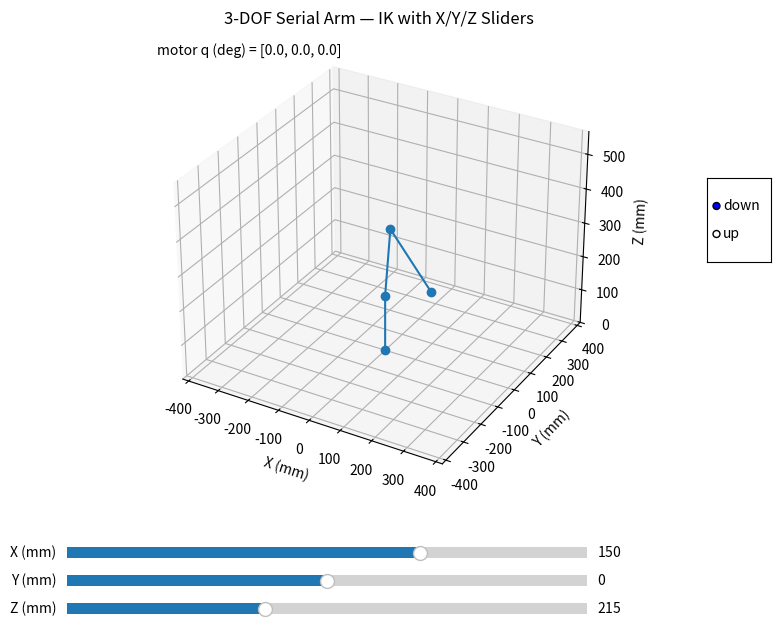

Write the Python code that produced this figure.
#!/usr/bin/env python3

import numpy as np
import matplotlib.pyplot as plt
from matplotlib.widgets import Slider, RadioButtons

# 3‑DOF Serial Arm (Yaw‑Pitch‑Pitch) — Interactive Sliders for X, Y, Z
# ---------------------------------------------------------------
# Adjust the target Cartesian position with sliders and watch the arm move.
# Uses analytic IK (elbow-up/down selectable via radio buttons).
#
# Joints:
#   q1: yaw about +Z
#   q2: shoulder pitch
#   q3: elbow pitch
#
# Geometry (edit as needed): base -- elbow -- wrist
L1 = 200.0  # shoulder->elbow (mm)
L2 = 200.0  # elbow->wrist  (mm)
BASE_POS = np.array([0.0, 0.0, 165.0])  # shoulder/base joint position in world frame
# ---------- Motor zero offset ----------
HOME_POS = np.array([150.0, 0.0, 215.0])   # when motor angle = [0,0,0]

# ---------- IK and FK ----------
def ik_rrr_xyz(p, elbow="down"):
    # Convert world target position into arm-local coordinates
    p_local = np.array(p, dtype=float) - BASE_POS

    x, y, z = float(p_local[0]), float(p_local[1]), float(p_local[2])
    q1 = np.arctan2(y, x)
    r = np.hypot(x, y)
    xp, zp = r, z

    D = (xp**2 + zp**2 - L1**2 - L2**2) / (2.0 * L1 * L2)

    eps = 1e-6
    if D < -1.0 - eps or D > 1.0 + eps:
        print("TNF p =", p, "D =", D)
        raise ValueError("Target outside workspace")

    D = np.clip(D, -1.0, 1.0)

    root = max(0.0, 1.0 - D**2)

    if elbow == "down":
        q3 = np.arctan2(-np.sqrt(root), D)
    else:
        q3 = np.arctan2(+np.sqrt(root), D)

    q2 = np.arctan2(zp, xp) - np.arctan2(
        L2*np.sin(q3),
        L1 + L2*np.cos(q3)
    )

    return np.array([q1, q2, q3])

def fk_rrr(q):
    q1, q2, q3 = q

    xp = L1*np.cos(q2) + L2*np.cos(q2 + q3)
    zp = L1*np.sin(q2) + L2*np.sin(q2 + q3)

    x = xp*np.cos(q1)
    y = xp*np.sin(q1)
    z = zp

    # Convert from arm-local coordinates back to world coordinates
    return BASE_POS + np.array([x, y, z])



# This is the actual mathematical joint angle needed to reach HOME_POS
q_offset = ik_rrr_xyz(HOME_POS, elbow="down")

def motor_to_kinematic(q_motor):
    """
    Convert motor angle to real kinematic joint angle.
    Motor angle [0,0,0] means robot is at HOME_POS.
    """
    return q_motor + q_offset

def kinematic_to_motor(q_kin):
    """
    Convert real kinematic joint angle to motor angle.
    """
    return q_kin - q_offset

def fk_motor(q_motor):
    """
    FK using motor angles.
    """
    q_kin = motor_to_kinematic(q_motor)
    return fk_rrr(q_kin)

def joint_positions(q):
    q1, q2, q3 = q

    ground = np.array([0.0, 0.0, 0.0])
    base = BASE_POS.copy()

    # Rotation about Z for the yaw
    Rz = np.array([[np.cos(q1), -np.sin(q1), 0.0],
                   [np.sin(q1),  np.cos(q1), 0.0],
                   [0.0,         0.0,        1.0]])

    # Shoulder -> Elbow in local arm plane
    xp1 = L1*np.cos(q2)
    zp1 = L1*np.sin(q2)
    elbow_local = np.array([xp1, 0.0, zp1])
    elbow = base + (Rz @ elbow_local)

    # Elbow -> Wrist in local arm plane
    xp2 = xp1 + L2*np.cos(q2 + q3)
    zp2 = zp1 + L2*np.sin(q2 + q3)
    wrist_local = np.array([xp2, 0.0, zp2])
    wrist = base + (Rz @ wrist_local)

    return ground, base, elbow, wrist

# ---------- Plot setup ----------
reach = L1 + L2
lim = reach * 1.05

fig = plt.figure(figsize=(8, 7))
ax = fig.add_subplot(111, projection='3d')
plt.subplots_adjust(left=0.1, bottom=0.22, right=0.88)

# Initial target
q_motor0 = np.array([0.0, 0.0, 0.0])
p = fk_motor(q_motor0)
elbow_mode = {"mode": "down"}

# Plot elements (placeholders)
arm_line, = ax.plot([], [], [], marker='o')
target_scatter = ax.scatter([], [], [])
txt1 = ax.text2D(0.02, 0.95, "", transform=ax.transAxes)
txt2 = ax.text2D(0.02, 0.90, "", transform=ax.transAxes)
status_txt = ax.text2D(0.55, 0.95, "", transform=ax.transAxes)

def draw_arm(q, target=None):
    ground, base, elbow, wrist = joint_positions(q)
    pts = np.vstack([ground, base, elbow, wrist])
    arm_line.set_data(pts[:,0], pts[:,1])
    arm_line.set_3d_properties(pts[:,2])

    if target is not None:
        target_scatter._offsets3d = ([target[0]],[target[1]],[target[2]])

    ax.set_xlim(-lim, lim)
    ax.set_ylim(-lim, lim)
    ax.set_zlim(0, BASE_POS[2] + reach)
    ax.set_xlabel('X (mm)')
    ax.set_ylabel('Y (mm)')
    ax.set_zlabel('Z (mm)')
    ax.set_title('3‑DOF Serial Arm — IK with X/Y/Z Sliders')

def update_plot(val=None):
    x = s_x.val
    y = s_y.val
    z = s_z.val
    p[:] = [x, y, z]
    try:
        q_kin = ik_rrr_xyz(p, elbow=elbow_mode["mode"])
        q_motor = kinematic_to_motor(q_kin)
        print("target =", p)
        print("q_kin deg   =", np.rad2deg(q_kin))
        print("q_motor deg =", np.rad2deg(q_motor))
        print("q_offset deg=", np.rad2deg(q_offset))
        print("FK check =", fk_rrr(q_kin))

        ee = fk_rrr(q_kin)
        draw_arm(q_kin, target=p)

        txt1.set_text("motor q (deg) = [{:.1f}, {:.1f}, {:.1f}]".format(*np.rad2deg(q_motor)))
        status_txt.set_text("")
    except ValueError as e:
        # Outside workspace: clear arm line to base only
        base = np.array([0.0,0.0,0.0])
        arm_line.set_data([0,0],[0,0])
        arm_line.set_3d_properties([0,0])
        target_scatter._offsets3d = ([p[0]],[p[1]],[p[2]])
        txt1.set_text("")
        txt2.set_text("")
        status_txt.set_text("Unreachable target")

    fig.canvas.draw_idle()

# ---------- Sliders ----------
ax_x = plt.axes([0.10, 0.12, 0.65, 0.03])
ax_y = plt.axes([0.10, 0.08, 0.65, 0.03])
ax_z = plt.axes([0.10, 0.04, 0.65, 0.03])

s_x = Slider(ax_x, 'X (mm)', -lim, lim, valinit=p[0], valstep=1.0)
s_y = Slider(ax_y, 'Y (mm)', -lim, lim, valinit=p[1], valstep=1.0)
s_z = Slider(ax_z,'Z (mm)',0,BASE_POS[2] + reach,valinit=p[2],valstep=1.0)

s_x.on_changed(update_plot)
s_y.on_changed(update_plot)
s_z.on_changed(update_plot)

# ---------- Elbow mode radio ----------
rax = plt.axes([0.90, 0.55, 0.08, 0.12])
radio = RadioButtons(rax, ('down', 'up'))
radio.set_active(0)

def elbow_changed(label):
    elbow_mode["mode"] = label
    update_plot()

radio.on_clicked(elbow_changed)

# Initial draw
update_plot()
plt.show()
